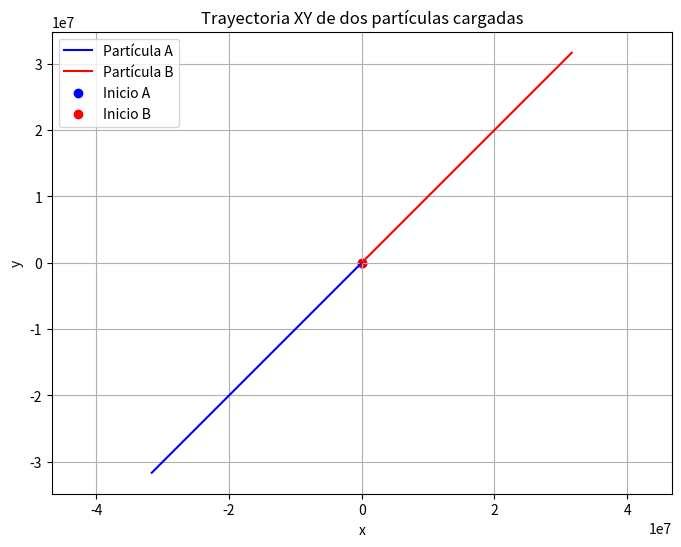

Source code (Python):
# -*- coding: utf-8 -*-
"""
Created on Fri May 16 15:12:14 2025

[redacted]
"""

import matplotlib.pyplot as plt
import numpy as np

class Particula:
    def __init__(self):
        self.carga = 1.0
        self.masa = 1.0
        self.vel = np.array([0.0, 0.0])
        self.pos = np.array([0.0, 0.0])
        self.acc = np.array([0.0, 0.0])

    def set_pos(self, pos):
        self.pos = np.array(pos)

    def set_carga(self, carga):
        self.carga = carga

    def set_vel(self, vel):
        self.vel = np.array(vel)

    def set_acc(self, acc):
        self.acc = np.array(acc)

K = 9e9
dt = 1e-2
m_pas = 100

def coulomb(p1, p2):
    r = p2.pos - p1.pos
    d = np.linalg.norm(r)
    if d == 0:
        return np.array([0.0, 0.0])
    ru = r / d
    return (K * p1.carga * p2.carga / d**2) * ru

def update(p1, p2):
    f = coulomb(p1, p2)
    acc1 = f / p1.masa
    acc2 = -f / p2.masa

    v1 = p1.vel + acc1 * dt
    v2 = p2.vel + acc2 * dt

    x1 = p1.pos + p1.vel * dt + 0.5 * acc1 * dt**2
    x2 = p2.pos + p2.vel * dt + 0.5 * acc2 * dt**2

    p1.set_pos(x1)
    p2.set_pos(x2)
    p1.set_vel(v1)
    p2.set_vel(v2)
    p1.set_acc(acc1)
    p2.set_acc(acc2)

# Crear partículas con posiciones no alineadas
a = Particula()
b = Particula()
a.set_pos([0.0, 0.0])
b.set_pos([1.0, 1.0])
a.set_vel([0.0, 0.1])
b.set_vel([-0.1, 0.0])
a.set_carga(1.0)
b.set_carga(-1.0)

# Guardar trayectorias
trayectoria_a = [a.pos.copy()]
trayectoria_b = [b.pos.copy()]

for _ in range(m_pas):
    update(a, b)
    trayectoria_a.append(a.pos.copy())
    trayectoria_b.append(b.pos.copy())

trayectoria_a = np.array(trayectoria_a)
trayectoria_b = np.array(trayectoria_b)

# Graficar XY
plt.figure(figsize=(8, 6))
plt.plot(trayectoria_a[:, 0], trayectoria_a[:, 1], label='Partícula A', color='blue')
plt.plot(trayectoria_b[:, 0], trayectoria_b[:, 1], label='Partícula B', color='red')
plt.scatter(trayectoria_a[0, 0], trayectoria_a[0, 1], color='blue', marker='o', label='Inicio A')
plt.scatter(trayectoria_b[0, 0], trayectoria_b[0, 1], color='red', marker='o', label='Inicio B')
plt.xlabel('x')
plt.ylabel('y')
plt.title('Trayectoria XY de dos partículas cargadas')
plt.legend()
plt.grid(True)
plt.axis('equal')
plt.show()

